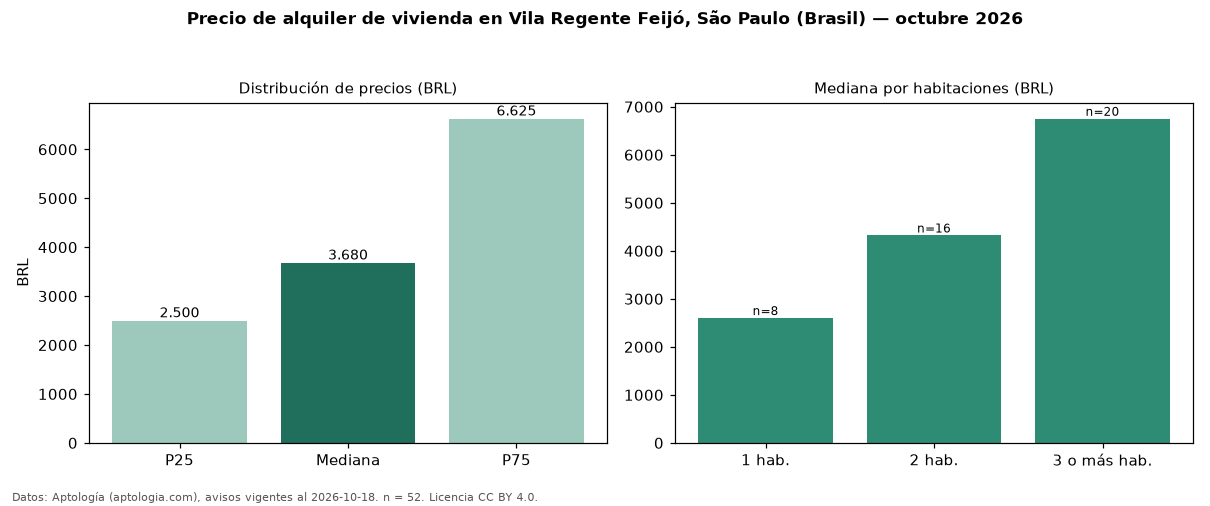

The data file committed next to this chart (first rows):
seccion, metrica, valor, moneda, n
precio, p25, 2500, BRL, 52
precio, mediana, 3680, BRL, 52
precio, p75, 6625, BRL, 52
precio, minimo, 1140, BRL, 52
precio, maximo, 26250, BRL, 52
m2, mediana_precio_m2, 54.94, BRL, 52
m2, area_mediana_m2, 73.5, m2, 52
admin, mediana_admin_mes, 1042, BRL, 47
banos, mediana_banos, 1.0, , 
parqueadero, pct_con_parqueadero, 87.0, %, 46
habitaciones, 1, 2600, BRL, 8
habitaciones, 2, 4320, BRL, 16
habitaciones, 3+, 6750, BRL, 20
fuente, fecha_datos, 2026-10-18, , 
fuente, atribucion, https://www.aptologia.com/br/aluguel/sao…, , 
fuente, licencia, CC BY 4.0, , 
